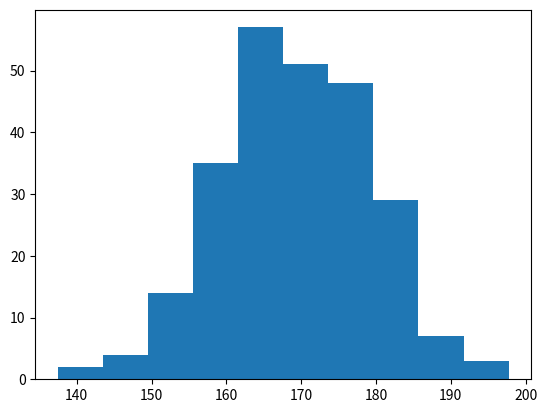

Recreate this plot in Python.
#!/usr/bin/env python
# coding: utf-8

# # Matplotlib Histograms

# A histogram is a graph showing frequency distributions.
# 
# It is a graph showing the number of observations within each given interval.

# # Create Histogram
# In Matplotlib, we use the hist() function to create histograms.
# 
# The hist() function will use an array of numbers to create a histogram, the array is sent into the function as an argument.

# # Without Histogram

# In[9]:


import numpy as np

x = np.random.normal(170, 10, 250)

print(x)


# # With Histogram

# In[10]:


import matplotlib.pyplot as plt
import numpy as np

x = np.random.normal(170, 10, 250)

plt.hist(x)
plt.show() 

